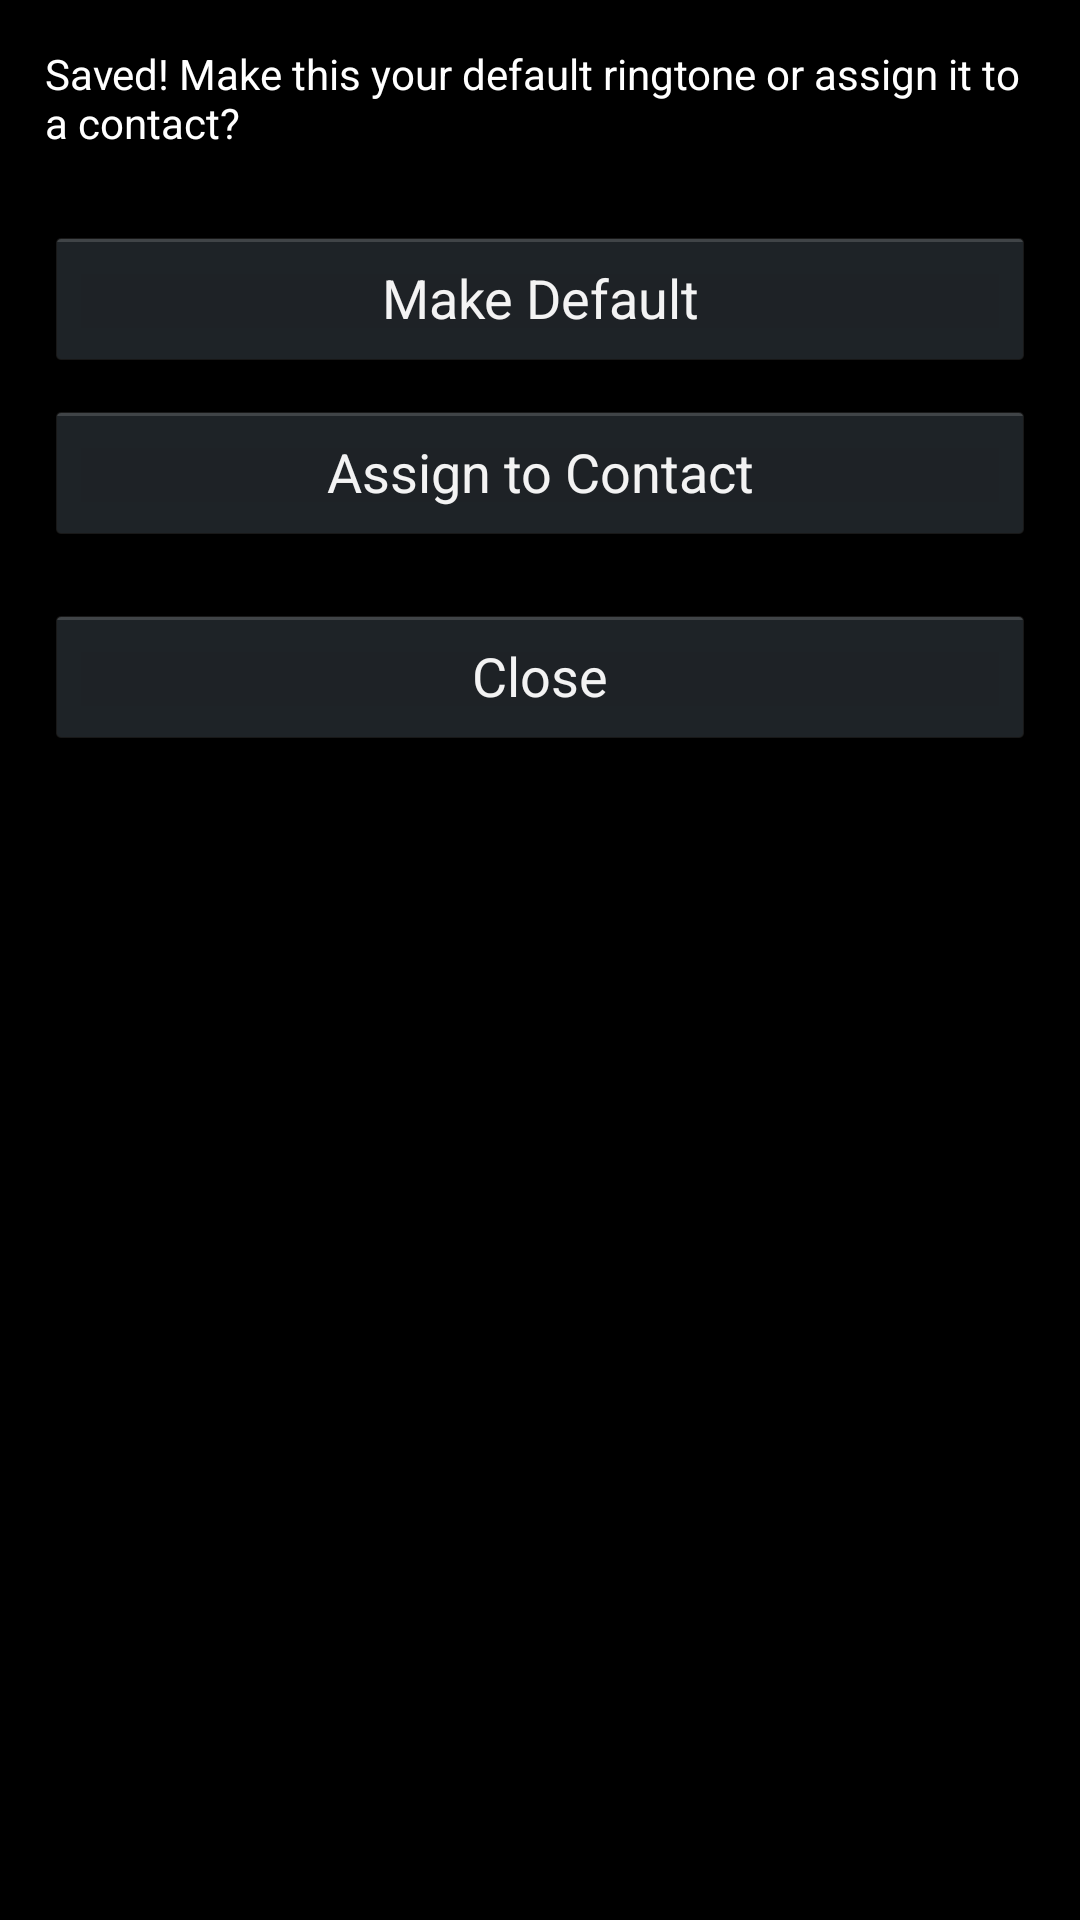

The Android layout XML behind this screen, and the referenced resources:
<!-- AndroidManifest.xml: application theme android:Theme.Holo -->
<!-- res/layout/after_save_action.xml -->
<?xml version="1.0" encoding="utf-8"?>
<LinearLayout xmlns:android="http://schemas.android.com/apk/res/android"
    android:layout_width="300sp"
    android:layout_height="wrap_content"
    android:layout_marginEnd="10dip"
    android:layout_marginRight="10dip"
    android:layout_marginBottom="10dip"
    android:orientation="vertical">

    <TextView
        android:layout_width="fill_parent"
        android:layout_height="wrap_content"
        android:layout_marginLeft="15sp"
        android:layout_marginTop="15sp"
        android:layout_marginRight="15sp"
        android:layout_marginBottom="15sp"
        android:text="@string/what_to_do_with_ringtone"
        android:textColor="#ffffffff"
        android:textSize="14sp" />

    <Button
        android:id="@+id/button_make_default"
        android:layout_width="fill_parent"
        android:layout_height="wrap_content"
        android:layout_marginLeft="15sp"
        android:layout_marginTop="10sp"
        android:layout_marginRight="15sp"
        android:text="@string/make_default_ringtone_button" />

    <Button
        android:id="@+id/button_choose_contact"
        android:layout_width="fill_parent"
        android:layout_height="wrap_content"
        android:layout_marginLeft="15sp"
        android:layout_marginTop="10sp"
        android:layout_marginRight="15sp"
        android:text="@string/choose_contact_ringtone_button" />

    <Button
        android:id="@+id/button_do_nothing"
        android:layout_width="fill_parent"
        android:layout_height="wrap_content"
        android:layout_marginLeft="15sp"
        android:layout_marginTop="20sp"
        android:layout_marginRight="15sp"
        android:layout_marginBottom="15sp"
        android:text="@string/do_nothing_with_ringtone_button" />

</LinearLayout>
<!-- resources referenced by this layout -->
<resources>
  <string name="choose_contact_ringtone_button">Assign to Contact</string>
  <string name="do_nothing_with_ringtone_button">Close</string>
  <string name="make_default_ringtone_button">Make Default</string>
  <string name="what_to_do_with_ringtone">Saved! Make this your default ringtone or assign it to a contact?</string>
</resources>
